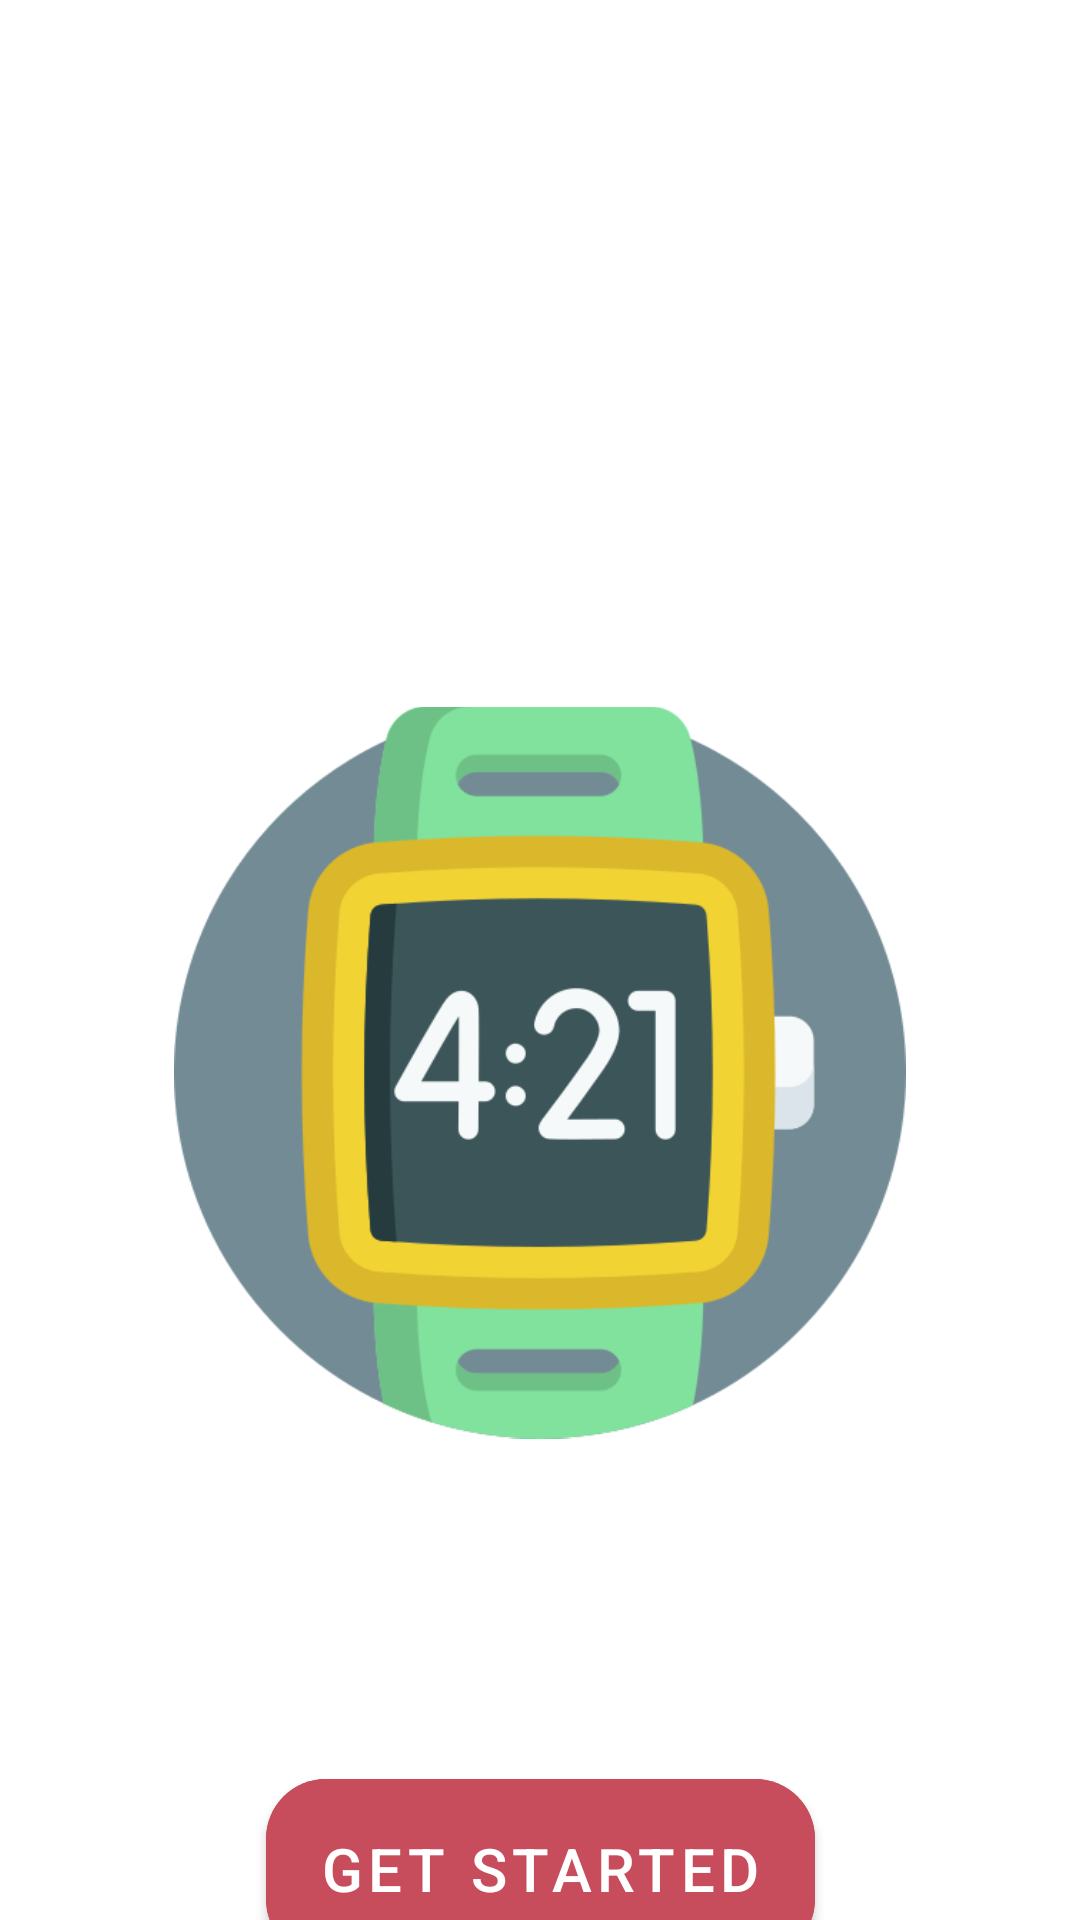

Here is an Android app screen rendered from its layout file. Give the layout XML and the strings, colors and styles it references.
<!-- AndroidManifest.xml: application theme Theme.Watch_Eresdfd -->
<!-- res/layout/activity_get_started.xml -->
<?xml version="1.0" encoding="utf-8"?>
<androidx.constraintlayout.widget.ConstraintLayout xmlns:android="http://schemas.android.com/apk/res/android"
    xmlns:app="http://schemas.android.com/apk/res-auto"
    xmlns:tools="http://schemas.android.com/tools"
    android:layout_width="match_parent"
    android:layout_height="match_parent"
    tools:context=".GetStartedActivity"
    android:background="@drawable/ic_background_second_fragment">



    <TextView
        android:id="@+id/textView2"
        android:layout_width="wrap_content"
        android:layout_height="wrap_content"
        android:layout_marginTop="116dp"
        android:text="@string/welcome_back"
        android:textColor="@color/white"
        android:textSize="45sp"
        app:layout_constraintEnd_toEndOf="parent"
        app:layout_constraintHorizontal_bias="0.497"
        app:layout_constraintStart_toStartOf="parent"
        app:layout_constraintTop_toTopOf="parent" />

    <ImageView
        android:id="@+id/imageView3"
        android:layout_width="244dp"
        android:layout_height="331dp"
        android:layout_marginTop="16dp"
        app:layout_constraintEnd_toEndOf="@+id/textView2"
        app:layout_constraintStart_toStartOf="@+id/textView2"
        app:layout_constraintTop_toBottomOf="@+id/textView2"
        app:srcCompat="@drawable/ic_watch_hello_icon" />

    <com.google.android.material.button.MaterialButton
        android:id="@+id/get_started_button"
        android:layout_width="183dp"
        android:layout_height="72dp"
        android:layout_marginTop="64dp"
        android:backgroundTint="@color/button_hello_activity"
        android:text="Get Started"
        android:textSize="20sp"
        android:textColor="@color/white"
        app:cornerRadius="20dp"
        app:layout_constraintEnd_toEndOf="@+id/imageView3"
        app:layout_constraintHorizontal_bias="0.504"
        app:layout_constraintStart_toStartOf="@+id/imageView3"
        app:layout_constraintTop_toBottomOf="@+id/imageView3" />

</androidx.constraintlayout.widget.ConstraintLayout>
<!-- resources referenced by this layout -->
<resources>
  <color name="button_hello_activity">#c74c5c</color>
  <color name="white">#FFFFFFFF</color>
  <!-- drawable ic_watch_hello_icon: png bitmap (drawable-v24, 35557 bytes) -->
  <string name="welcome_back">Welcome Back!</string>
  <style name="Theme.Watch_Eresdfd" parent="Theme.MaterialComponents.DayNight.NoActionBar">
          
          <item name="colorPrimary">@color/purple_500</item>
          <item name="colorPrimaryVariant">@color/purple_700</item>
          <item name="colorOnPrimary">@color/white</item>
          
          <item name="colorSecondary">@color/teal_200</item>
          <item name="colorSecondaryVariant">@color/teal_700</item>
          <item name="colorOnSecondary">@color/black</item>
          
          <item name="android:statusBarColor" tools:targetApi="l">?attr/colorPrimaryVariant</item>
          
      </style>
  <color name="purple_500">#FF6200EE</color>
  <color name="purple_700">#FF3700B3</color>
  <color name="teal_200">#FF03DAC5</color>
  <color name="teal_700">#FF018786</color>
  <color name="black">#FF000000</color>
</resources>
